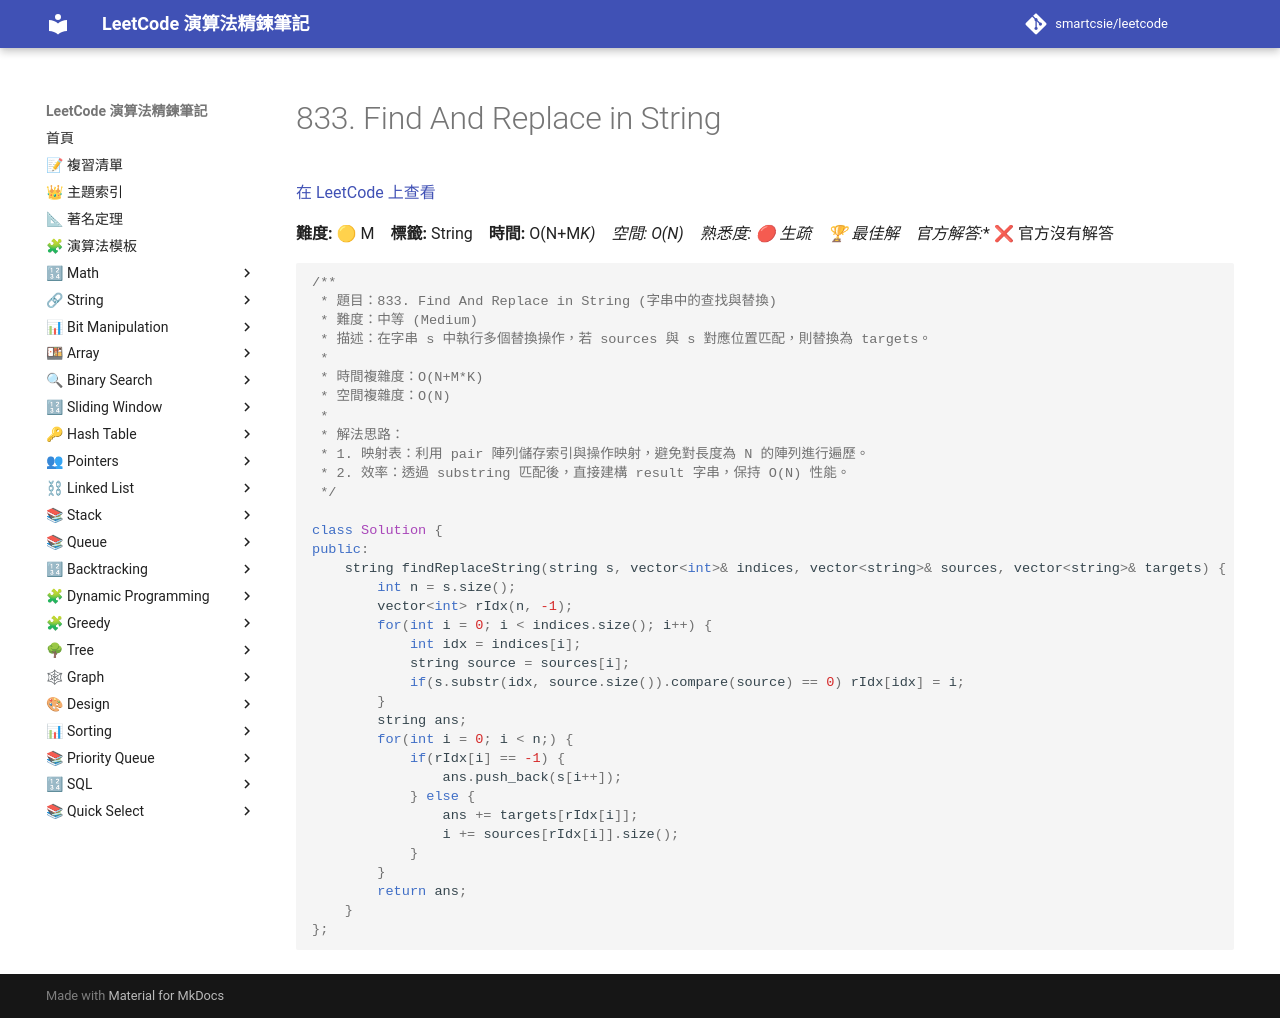

repository: smartcsie/leetcode · page: problems/0833/index.html · generator: mkdocs

# 833. Find And Replace in String

[在 LeetCode 上查看](https://leetcode.com/problems/find-and-replace-in-string/)

**難度:** 🟡 M　**標籤:** String　**時間:** O(N+M*K)　**空間:** O(N)　**熟悉度:** 🔴 生疏　🏆 **最佳解**　**官方解答:** ❌ 官方沒有解答

```cpp
/**
 * 題目：833. Find And Replace in String (字串中的查找與替換)
 * 難度：中等 (Medium)
 * 描述：在字串 s 中執行多個替換操作，若 sources 與 s 對應位置匹配，則替換為 targets。
 *
 * 時間複雜度：O(N+M*K)
 * 空間複雜度：O(N)
 *
 * 解法思路：
 * 1. 映射表：利用 pair 陣列儲存索引與操作映射，避免對長度為 N 的陣列進行遍歷。
 * 2. 效率：透過 substring 匹配後，直接建構 result 字串，保持 O(N) 性能。
 */

class Solution {
public:
    string findReplaceString(string s, vector<int>& indices, vector<string>& sources, vector<string>& targets) {
        int n = s.size();
        vector<int> rIdx(n, -1);
        for(int i = 0; i < indices.size(); i++) {
            int idx = indices[i];
            string source = sources[i];
            if(s.substr(idx, source.size()).compare(source) == 0) rIdx[idx] = i;
        }
        string ans;
        for(int i = 0; i < n;) {
            if(rIdx[i] == -1) {
                ans.push_back(s[i++]);
            } else {
                ans += targets[rIdx[i]];
                i += sources[rIdx[i]].size();
            }
        }
        return ans;
    }
};
```
